Photos from the image-classification dataset "images" in the GitHub repository EnzoN7/Image-classification. Its 9 classes are: apricot, avocado, blueberries, cherries, kiwi, peaches, strawberries, watermelons, apples.

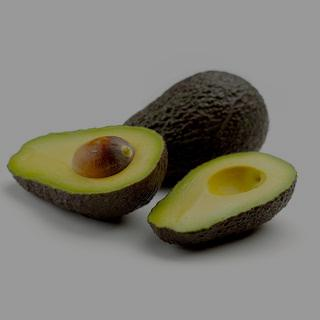
Label: avocado

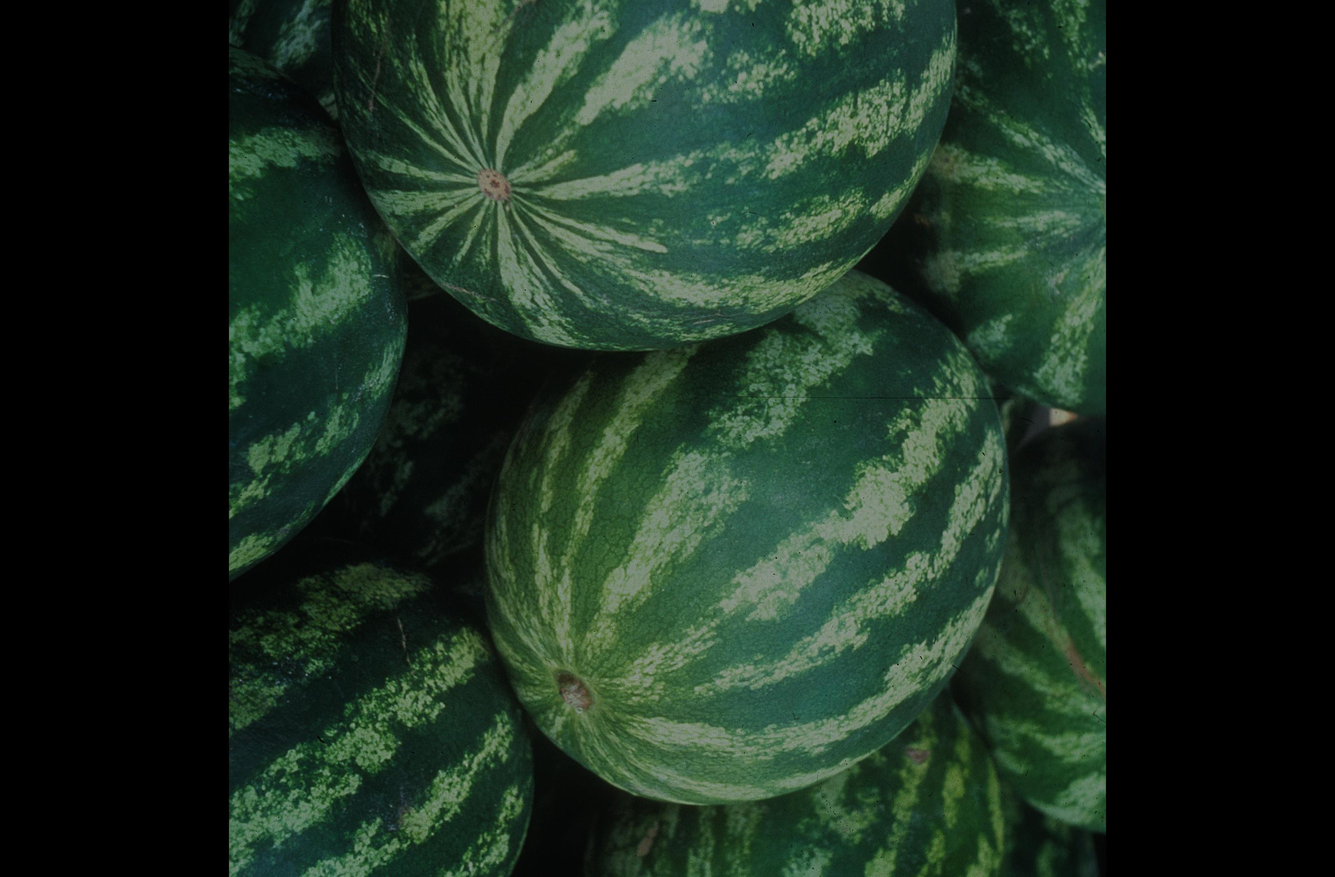
Label: watermelons

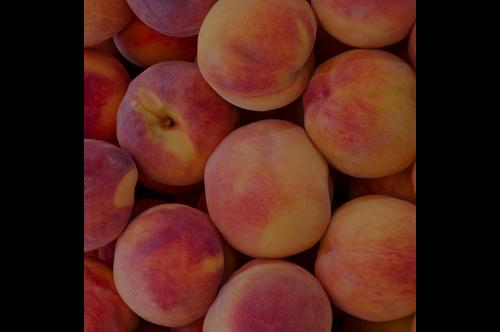
Label: peaches

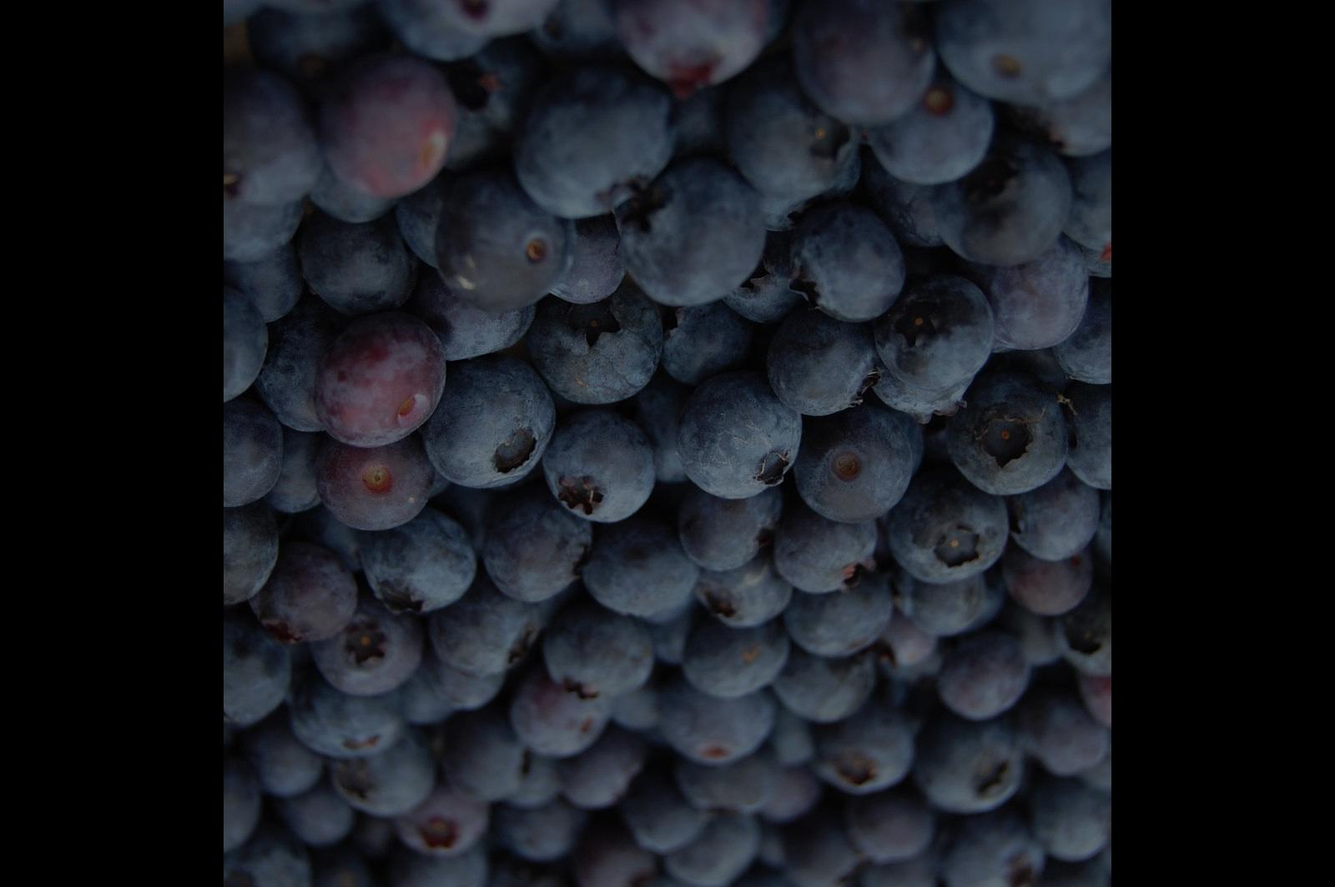
Label: blueberries

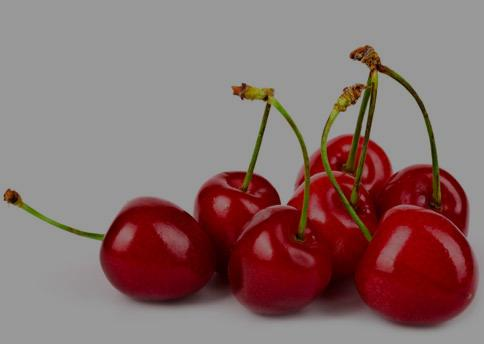
Label: cherries

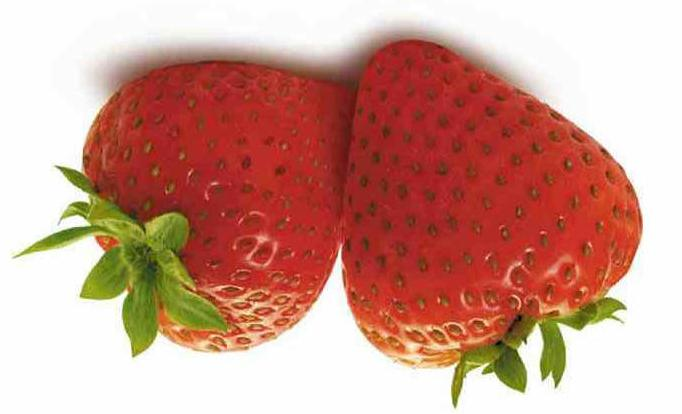
Label: strawberries
